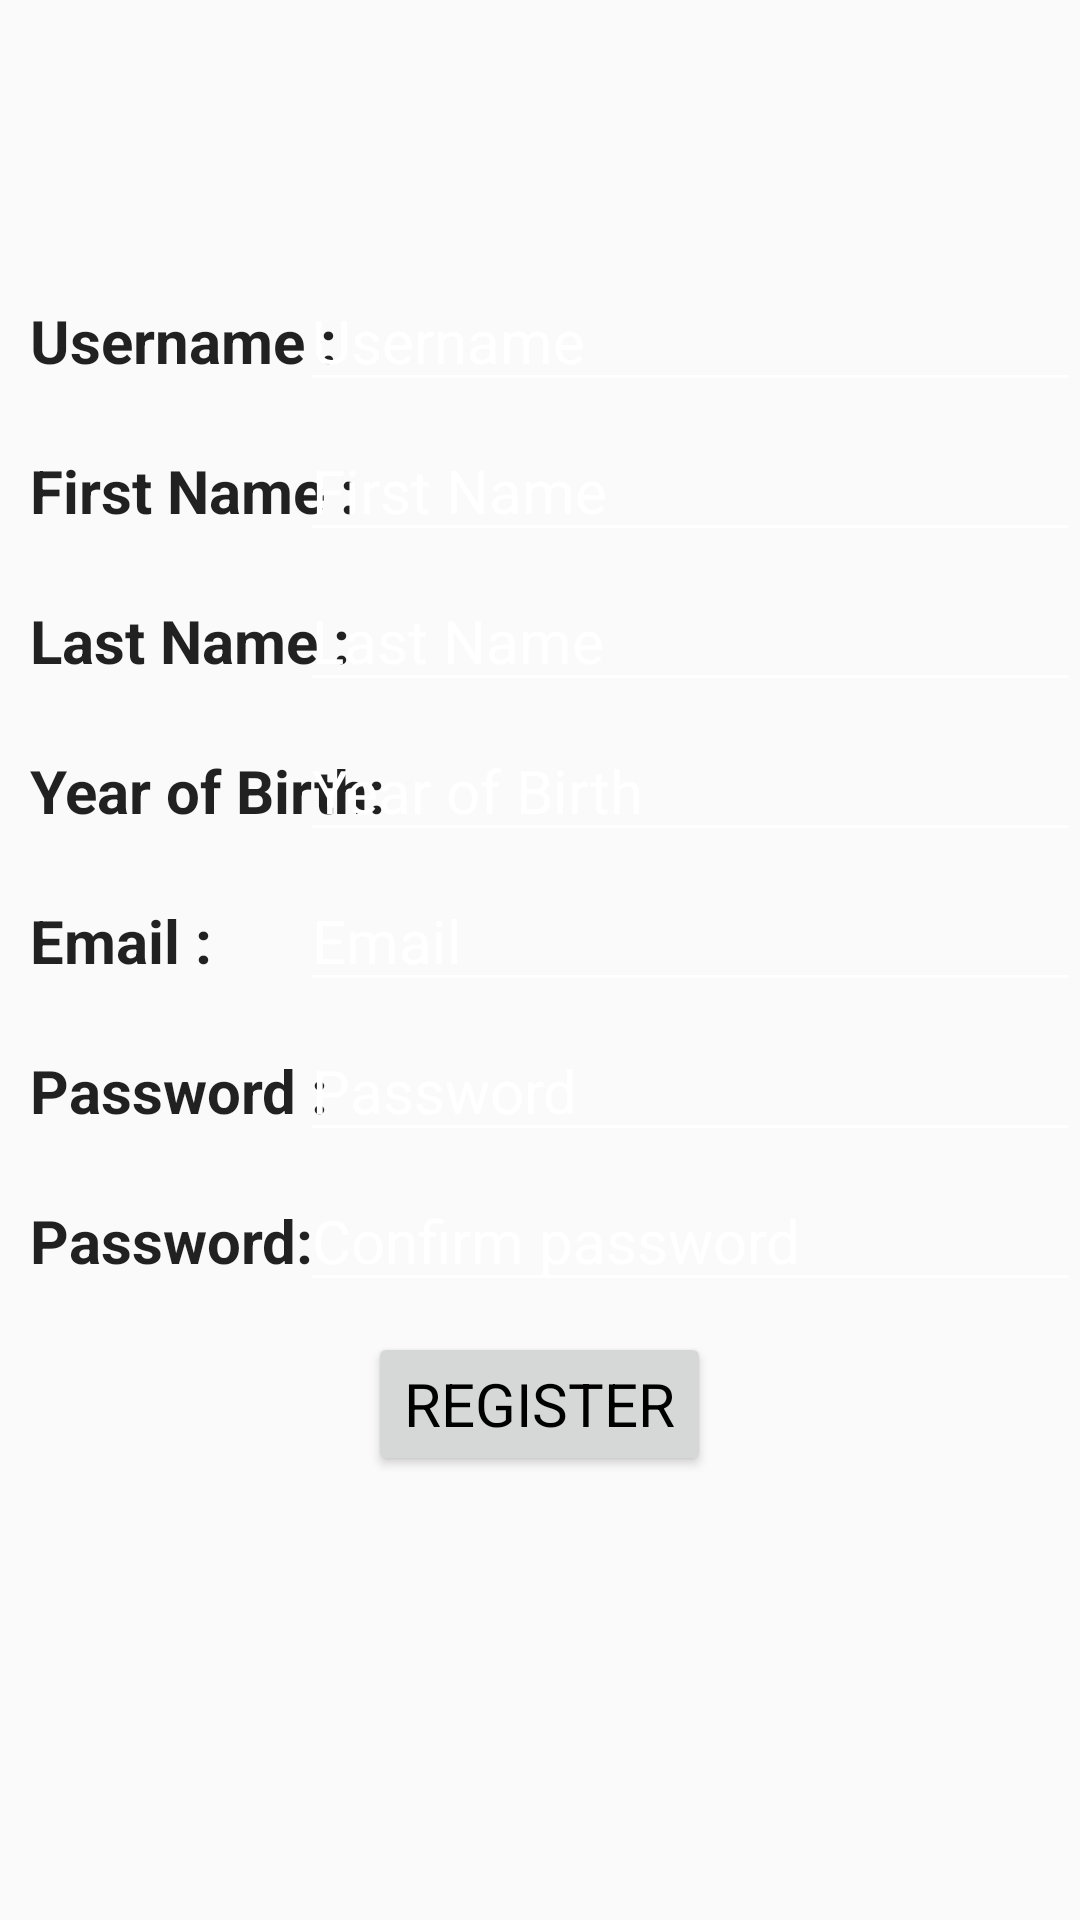

The Android layout XML behind this screen, and the referenced resources:
<!-- AndroidManifest.xml: application theme AppTheme -->
<!-- res/layout/activity_register.xml -->
<?xml version="1.0" encoding="utf-8"?>
<ScrollView
    xmlns:android="http://schemas.android.com/apk/res/android"
    android:layout_width="fill_parent"
    android:layout_height="fill_parent"    >

<RelativeLayout xmlns:android="http://schemas.android.com/apk/res/android"
    xmlns:app="http://schemas.android.com/apk/res-auto"
    android:orientation="vertical"
    android:layout_width="match_parent"
    android:layout_height="match_parent"
    android:theme="@style/TextLabel">

    <ImageView
        android:id="@+id/imageView"
        android:layout_width="75dp"
        android:layout_height="75dp"
        android:layout_marginTop="10dp"
        android:tint="#FFFFFF"
        app:srcCompat="@drawable/ic_forum_black_24dp"
        android:layout_alignParentTop="true"
        android:layout_centerHorizontal="true" />

    <TextView
        android:id="@+id/usernametxt"
        android:layout_width="wrap_content"
        android:layout_height="wrap_content"
        android:text="Username : "
        android:layout_alignParentLeft="true"
        android:textStyle="bold"
        android:layout_marginTop="100dp"
        android:layout_marginLeft="10dp"/>
    <EditText
        android:id="@+id/usernameform"
        android:layout_width="260dp"
        android:layout_height="wrap_content"
        android:hint="Username"
        android:textColor="#fff"
        android:layout_alignBaseline="@+id/usernametxt"
        android:layout_alignParentRight="true"/>

    <TextView
        android:id="@+id/firstnametxt"
        android:layout_width="wrap_content"
        android:layout_height="wrap_content"
        android:text="First Name : "
        android:layout_alignParentLeft="true"
        android:textStyle="bold"
        android:layout_marginTop="150dp"
        android:layout_marginLeft="10dp"/>
    <EditText
        android:id="@+id/firstnameform"
        android:layout_width="260dp"
        android:layout_height="wrap_content"
        android:hint="First Name"
        android:textColor="#fff"
        android:layout_alignBaseline="@+id/firstnametxt"
        android:layout_alignParentRight="true"/>

    <TextView
        android:id="@+id/lastnametxt"
        android:layout_width="wrap_content"
        android:layout_height="wrap_content"
        android:text="Last Name : "
        android:layout_alignParentLeft="true"
        android:textStyle="bold"
        android:layout_marginTop="200dp"
        android:layout_marginLeft="10dp"/>
    <EditText
        android:id="@+id/lastnameform"
        android:layout_width="260dp"
        android:layout_height="wrap_content"
        android:hint="Last Name"
        android:textColor="#fff"
        android:layout_alignBaseline="@+id/lastnametxt"
        android:layout_alignParentRight="true"/>

    <TextView
        android:id="@+id/dateofbirthtxt"
        android:layout_width="wrap_content"
        android:layout_height="wrap_content"
        android:text="Year of Birth: "
        android:layout_alignParentLeft="true"
        android:textStyle="bold"
        android:layout_marginTop="250dp"
        android:layout_marginLeft="10dp"/>
    <EditText
        android:id="@+id/dateofbirthform"
        android:layout_width="260dp"
        android:layout_height="wrap_content"
        android:hint="Year of Birth"
        android:inputType="number"
        android:textColor="#fff"
        android:layout_alignBaseline="@+id/dateofbirthtxt"
        android:layout_alignParentRight="true"/>

    <TextView
        android:id="@+id/emailtxt"
        android:layout_width="wrap_content"
        android:layout_height="wrap_content"
        android:text="Email : "
        android:layout_alignParentLeft="true"
        android:textStyle="bold"
        android:layout_marginTop="300dp"
        android:layout_marginLeft="10dp"/>
    <EditText
        android:id="@+id/emailform"
        android:layout_width="260dp"
        android:layout_height="wrap_content"
        android:hint="Email"
        android:textColor="#fff"
        android:inputType="textEmailAddress"
        android:layout_alignBaseline="@+id/emailtxt"
        android:layout_alignParentRight="true"/>

    <TextView
    android:id="@+id/passwordtxt"
    android:layout_width="wrap_content"
    android:layout_height="wrap_content"
    android:text="Password : "
    android:layout_alignParentLeft="true"
    android:textStyle="bold"
    android:layout_marginTop="350dp"
    android:layout_marginLeft="10dp"/>
    <EditText
        android:id="@+id/passwordform"
        android:layout_width="260dp"
        android:layout_height="wrap_content"
        android:hint="Password"
        android:textColor="#fff"
        android:inputType="textPassword"
        android:layout_alignBaseline="@+id/passwordtxt"
        android:layout_alignParentRight="true"/>

    <TextView
        android:id="@+id/passwordtxt2"
        android:layout_width="wrap_content"
        android:layout_height="wrap_content"
        android:text="Password: "
        android:layout_alignParentLeft="true"
        android:textStyle="bold"
        android:layout_marginTop="400dp"
        android:layout_marginLeft="10dp"/>
    <EditText
        android:id="@+id/passwordform2"
        android:layout_width="260dp"
        android:layout_height="wrap_content"
        android:hint="Confirm password"
        android:textColor="#fff"
        android:inputType="textPassword"
        android:layout_alignBaseline="@+id/passwordtxt2"
        android:layout_alignParentRight="true"/>

    <Button
        android:id="@+id/validatebutton"
        android:layout_width="wrap_content"
        android:layout_height="wrap_content"
        android:text="Register"
        android:layout_below="@+id/passwordform"
        android:layout_centerHorizontal="true"
        android:layout_marginTop="60dp"
        android:textColor="#000000"/>
    </RelativeLayout>
</ScrollView>
<!-- resources referenced by this layout -->
<resources>
  <style name="TextLabel" parent="TextAppearance.AppCompat">
          //hint color And Label Color in False State
          <item name="android:textColorHint">@android:color/white</item>
          <item name="android:textSize">20sp</item>
          //Label color in True State And Bar Color False And True State
          <item name="colorAccent">@android:color/white</item>
          <item name="colorControlNormal">@android:color/white</item>
          <item name="colorControlActivated">@android:color/white</item>
      </style>
      Set To Main Theme of App,It Works Only Highlight State Only
  <style name="AppTheme" parent="Theme.AppCompat.Light.DarkActionBar">
          
          <item name="colorPrimary">@color/colorPrimary</item>
          <item name="colorPrimaryDark">@color/colorPrimaryDark</item>
          <item name="colorAccent">@color/colorAccent</item>
      </style>
  <!-- not gathered from this repository: default colours our renderer supplied (Android Studio template values) -->
  <color name="colorPrimary">#FF6200EE</color>
  <color name="colorPrimaryDark">#FF3700B3</color>
  <color name="colorAccent">#FF03DAC5</color>
</resources>
